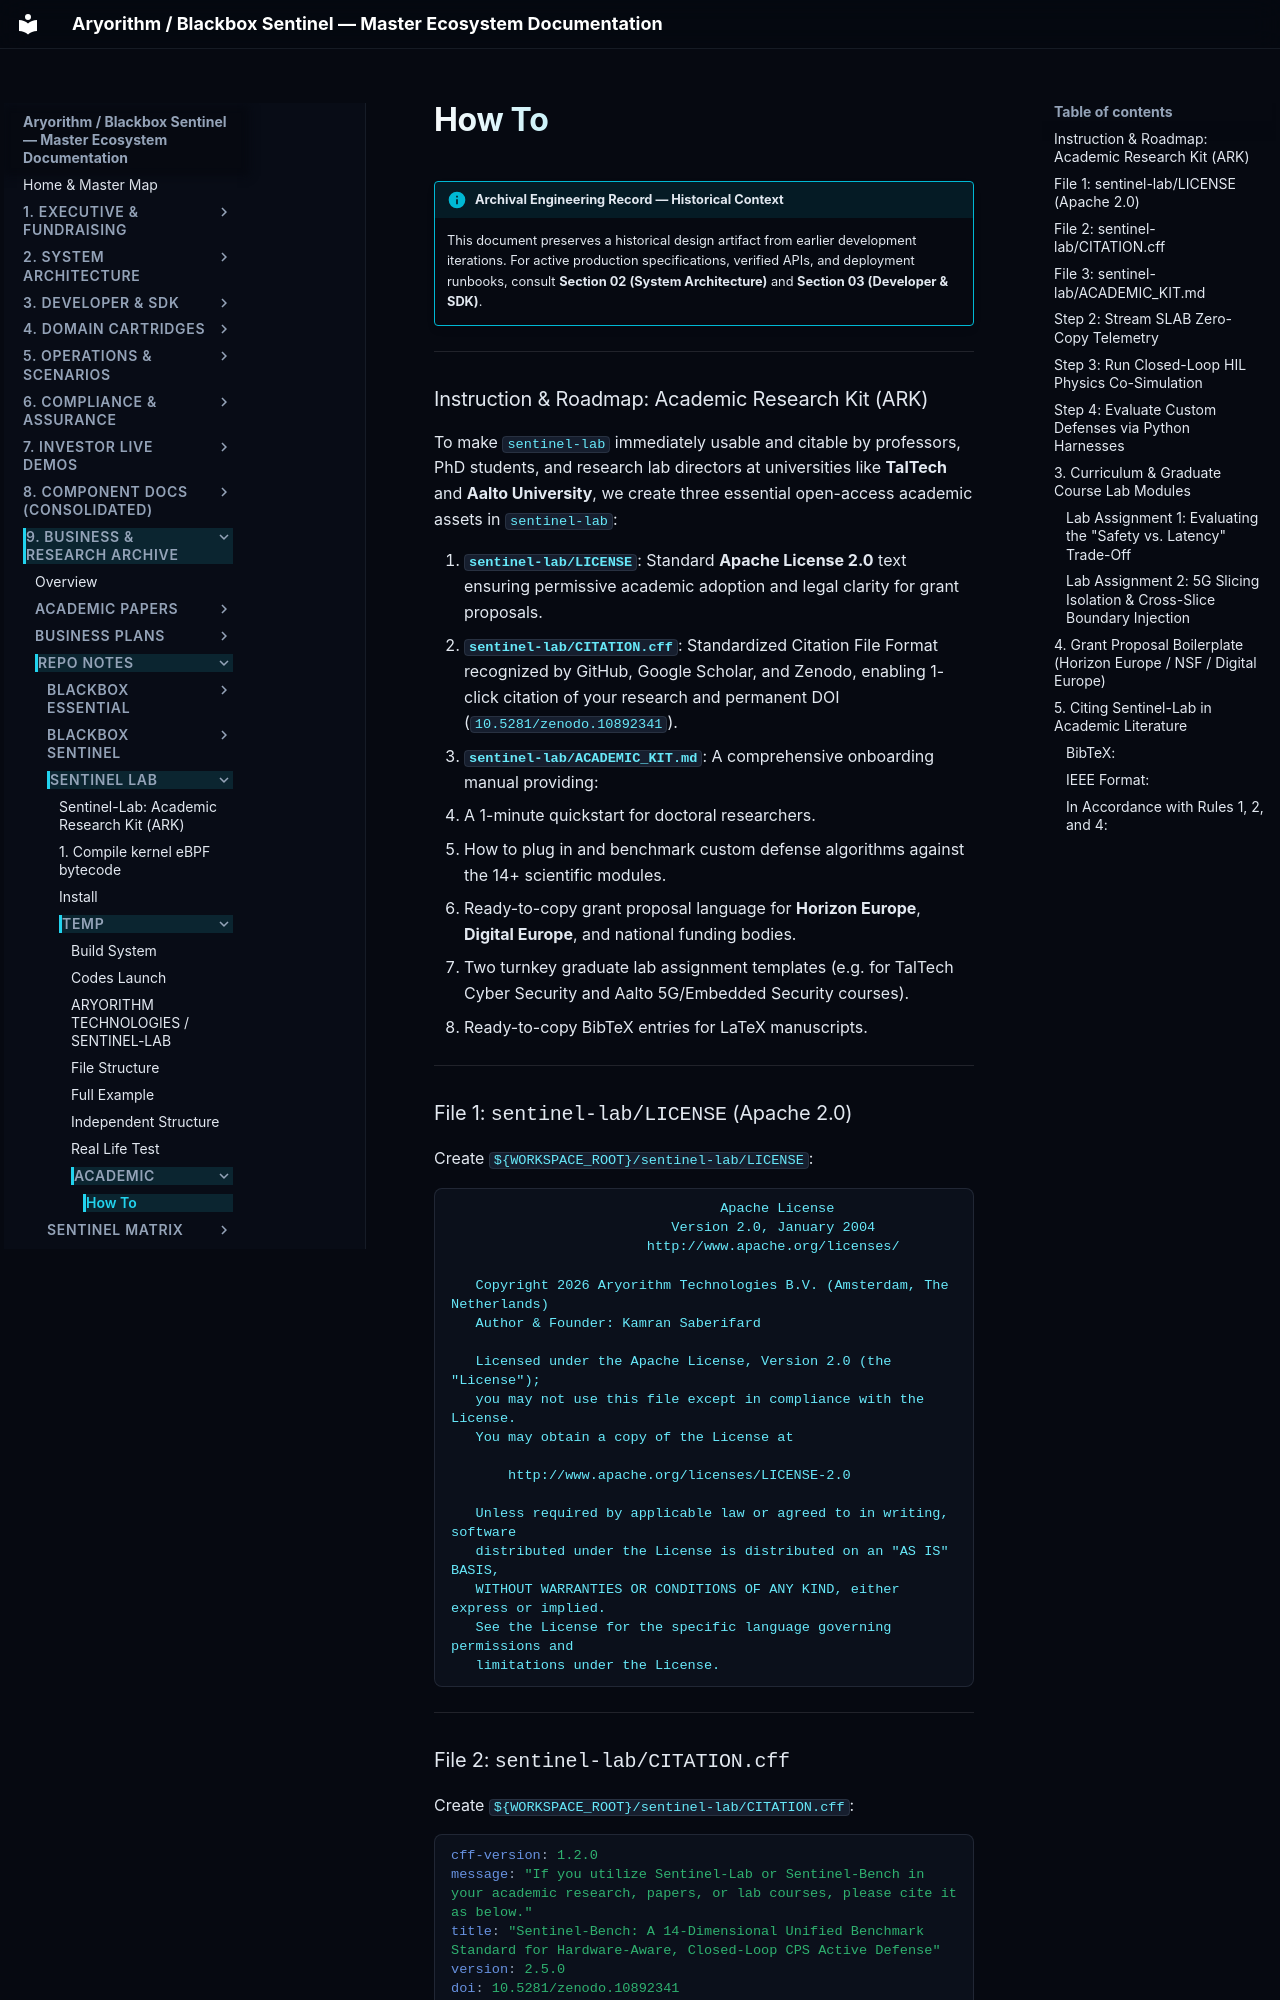

repository: kamisaberi/sentinel-docs · page: 09-archive-business-and-research/repo_notes/sentinel-lab/temp/academic/how_to/index.html · generator: mkdocs

!!! info "Archival Engineering Record — Historical Context"
    This document preserves a historical design artifact from earlier development iterations. For active production specifications, verified APIs, and deployment runbooks, consult **Section 02 (System Architecture)** and **Section 03 (Developer & SDK)**.

---

### Instruction & Roadmap: Academic Research Kit (ARK)

To make `sentinel-lab` immediately usable and citable by professors, PhD students, and research lab directors at universities like **TalTech** and **Aalto University**, we create three essential open-access academic assets in `sentinel-lab`:

1. **`sentinel-lab/LICENSE`**: Standard **Apache License 2.0** text ensuring permissive academic adoption and legal clarity for grant proposals.
2. **`sentinel-lab/CITATION.cff`**: Standardized Citation File Format recognized by GitHub, Google Scholar, and Zenodo, enabling 1-click citation of your research and permanent DOI (`10.5281/zenodo.10892341`).
3. **`sentinel-lab/ACADEMIC_KIT.md`**: A comprehensive onboarding manual providing:
   * A 1-minute quickstart for doctoral researchers.
   * How to plug in and benchmark custom defense algorithms against the 14+ scientific modules.
   * Ready-to-copy grant proposal language for **Horizon Europe**, **Digital Europe**, and national funding bodies.
   * Two turnkey graduate lab assignment templates (e.g. for TalTech Cyber Security and Aalto 5G/Embedded Security courses).
   * Ready-to-copy BibTeX entries for LaTeX manuscripts.

---

### File 1: `sentinel-lab/LICENSE` (Apache 2.0)

Create `${WORKSPACE_ROOT}/sentinel-lab/LICENSE`:

```text
                                 Apache License
                           Version 2.0, January 2004
                        http://www.apache.org/licenses/

   Copyright 2026 Aryorithm Technologies B.V. (Amsterdam, The Netherlands)
   Author & Founder: Kamran Saberifard

   Licensed under the Apache License, Version 2.0 (the "License");
   you may not use this file except in compliance with the License.
   You may obtain a copy of the License at

       http://www.apache.org/licenses/LICENSE-2.0

   Unless required by applicable law or agreed to in writing, software
   distributed under the License is distributed on an "AS IS" BASIS,
   WITHOUT WARRANTIES OR CONDITIONS OF ANY KIND, either express or implied.
   See the License for the specific language governing permissions and
   limitations under the License.
```

---
